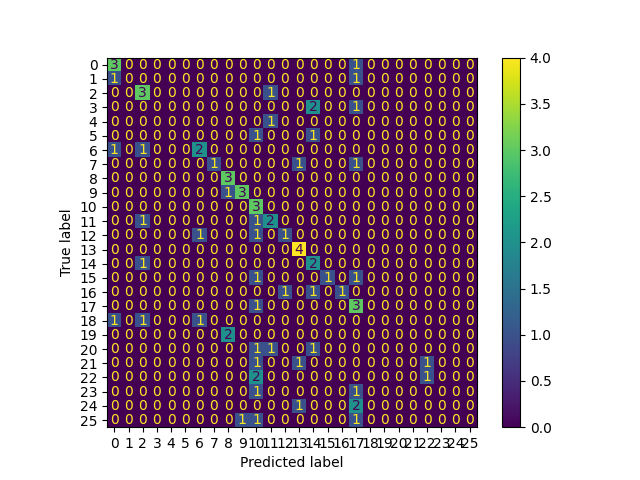

Source data for this figure (header and first rows):
, 0
0, 11
1, 10
2, 9
3, 17
4, 17
5, 10
6, 9
7, 15
8, 13
9, 2
10, 10
11, 15
12, 2
13, 14
14, 17
15, 8
16, 13
17, 11
18, 8
19, 13
20, 13
21, 10
22, 11
23, 2
24, 10
25, 14
26, 8
27, 9
28, 2
29, 17
30, 14
31, 0
32, 9
33, 12
34, 22
35, 8
36, 2
37, 11
38, 15
39, 13
40, 13
41, 2
42, 6
43, 2
44, 6
45, 6
46, 12
47, 13
48, 6
49, 9
50, 12
51, 2
52, 2
53, 12
54, 2
55, 8
56, 8
57, 11
58, 12
59, 2
... 48 more rows
